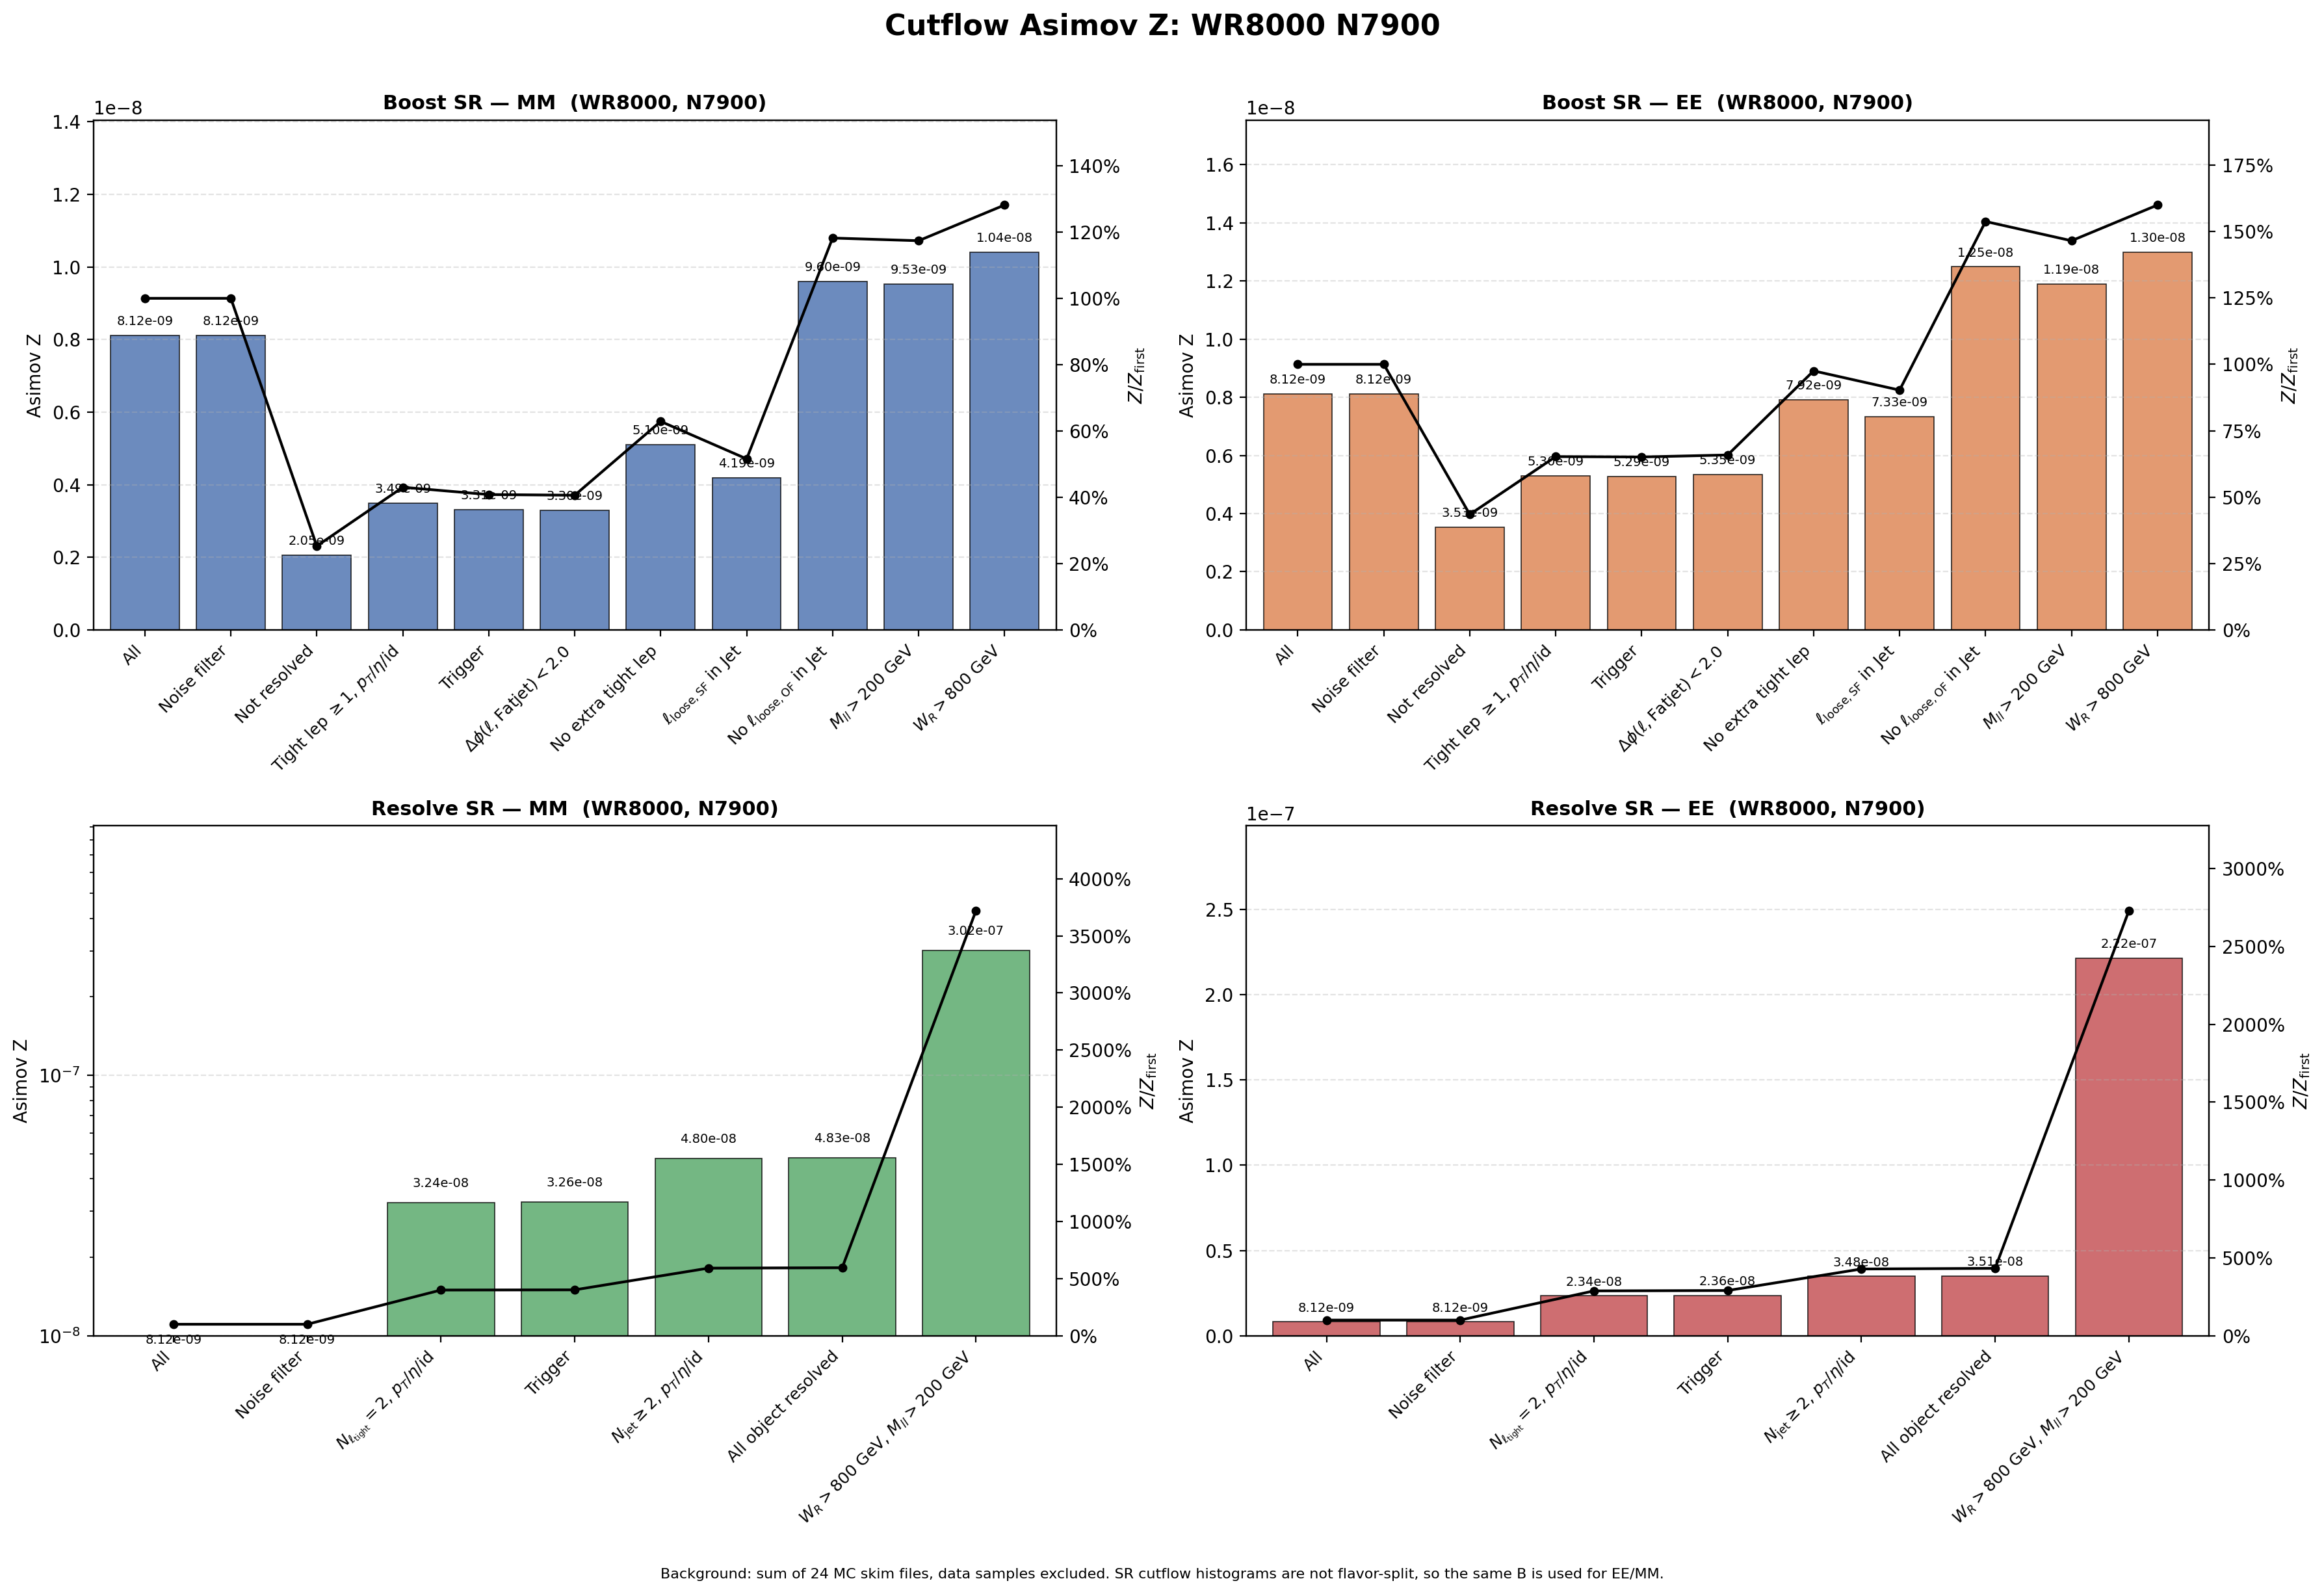

Source data for this figure (header and first rows):
region, flavor, cut_index, cut, signal, background, asimov_z, z_over_first, z_reduction_percent
Boost, MM, 1, All, 0.0001438, 3.1357246e+08, 8.119082e-09, 1, 0
Boost, MM, 2, Noise filter, 0.0001438, 3.1357246e+08, 8.119082e-09, 1, 0
Boost, MM, 3, Not resolved, 3.5441497e-05, 2.9820904e+08, 2.0530066e-09, 0.2529, 74.71
Boost, MM, 4, Tight lep $\geq 1$, $p_T$/$\eta$/id, 3.2595739e-05, 87065621, 3.4924597e-09, 0.4302, -70.11
Boost, MM, 5, Trigger, 3.0867738e-05, 86727962, 3.3132381e-09, 0.4081, 5.132
Boost, MM, 6, $\Delta\phi(\ell,\mathrm{Fatjet})<2.0$, 3.0152702e-05, 83676742, 3.2968359e-09, 0.4061, 0.4951
Boost, MM, 7, No extra tight lep, 5.3915292e-06, 1115599, 5.1045497e-09, 0.6287, -54.83
Boost, MM, 8, $\ell_{\mathrm{loose,SF}}$ in Jet, 4.3333594e-06, 1070859, 4.1875143e-09, 0.5158, 17.97
Boost, MM, 9, No $\ell_{\mathrm{loose,OF}}$ in Jet, 3.0676651e-06, 102208, 9.5953965e-09, 1.182, -129.1
Boost, MM, 10, $M_{ll}>200$ GeV, 3.0245164e-06, 100736, 9.5294048e-09, 1.174, 0.6877
Boost, MM, 11, $W_R>800$ GeV, 3.0245164e-06, 84513, 1.0403877e-08, 1.281, -9.177
Boost, EE, 1, All, 0.0001438, 3.1357246e+08, 8.119082e-09, 1, 0
Boost, EE, 2, Noise filter, 0.0001438, 3.1357246e+08, 8.119082e-09, 1, 0
Boost, EE, 3, Not resolved, 6.0942361e-05, 2.9820904e+08, 3.529132e-09, 0.4347, 56.53
Boost, EE, 4, Tight lep $\geq 1$, $p_T$/$\eta$/id, 4.9440159e-05, 87065621, 5.2978565e-09, 0.6525, -50.12
Boost, EE, 5, Trigger, 4.9212087e-05, 86727962, 5.2863325e-09, 0.6511, 0.2175
Boost, EE, 6, $\Delta\phi(\ell,\mathrm{Fatjet})<2.0$, 4.891621e-05, 83676742, 5.3475071e-09, 0.6586, -1.157
Boost, EE, 7, No extra tight lep, 8.3646781e-06, 1115599, 7.9192373e-09, 0.9754, -48.09
Boost, EE, 8, $\ell_{\mathrm{loose,SF}}$ in Jet, 7.5859474e-06, 1070859, 7.3305842e-09, 0.9029, 7.433
Boost, EE, 9, No $\ell_{\mathrm{loose,OF}}$ in Jet, 3.9922794e-06, 102208, 1.2487612e-08, 1.538, -70.35
Boost, EE, 10, $M_{ll}>200$ GeV, 3.7765361e-06, 100736, 1.1898769e-08, 1.466, 4.715
Boost, EE, 11, $W_R>800$ GeV, 3.7765361e-06, 84513, 1.2990712e-08, 1.6, -9.177
Resolve, MM, 1, All, 0.0001438, 3.1357246e+08, 8.119082e-09, 1, 0
Resolve, MM, 2, Noise filter, 0.0001438, 3.1357246e+08, 8.119082e-09, 1, 0
Resolve, MM, 3, $N_{\ell_{\rm tight}}=2$, $p_T$/$\eta$/i…, 0.000106, 10678094, 3.2435824e-08, 3.995, -299.5
Resolve, MM, 4, Trigger, 0.0001053, 10454697, 3.2572167e-08, 4.012, -0.4203
Resolve, MM, 5, $N_{\rm jet}\geq 2$, $p_T$/$\eta$/id, 0.0001003, 4365292, 4.7994184e-08, 5.911, -47.35
Resolve, MM, 6, All object resolved, 9.9153592e-05, 4216375, 4.8287807e-08, 5.947, -0.6118
Resolve, MM, 7, $W_R>800$ GeV, $M_{ll}>200$ GeV, 8.8746543e-05, 86381, 3.0195504e-07, 37.19, -525.3
Resolve, EE, 1, All, 0.0001438, 3.1357246e+08, 8.119082e-09, 1, 0
Resolve, EE, 2, Noise filter, 0.0001438, 3.1357246e+08, 8.119082e-09, 1, 0
Resolve, EE, 3, $N_{\ell_{\rm tight}}=2$, $p_T$/$\eta$/i…, 7.6305343e-05, 10678094, 2.3351068e-08, 2.876, -187.6
Resolve, EE, 4, Trigger, 7.6147131e-05, 10454697, 2.3550448e-08, 2.901, -0.8538
Resolve, EE, 5, $N_{\rm jet}\geq 2$, $p_T$/$\eta$/id, 7.2658253e-05, 4365292, 3.4775655e-08, 4.283, -47.66
Resolve, EE, 6, All object resolved, 7.2113758e-05, 4216375, 3.511963e-08, 4.326, -0.9891
Resolve, EE, 7, $W_R>800$ GeV, $M_{ll}>200$ GeV, 6.510929e-05, 86381, 2.2153068e-07, 27.29, -530.8
